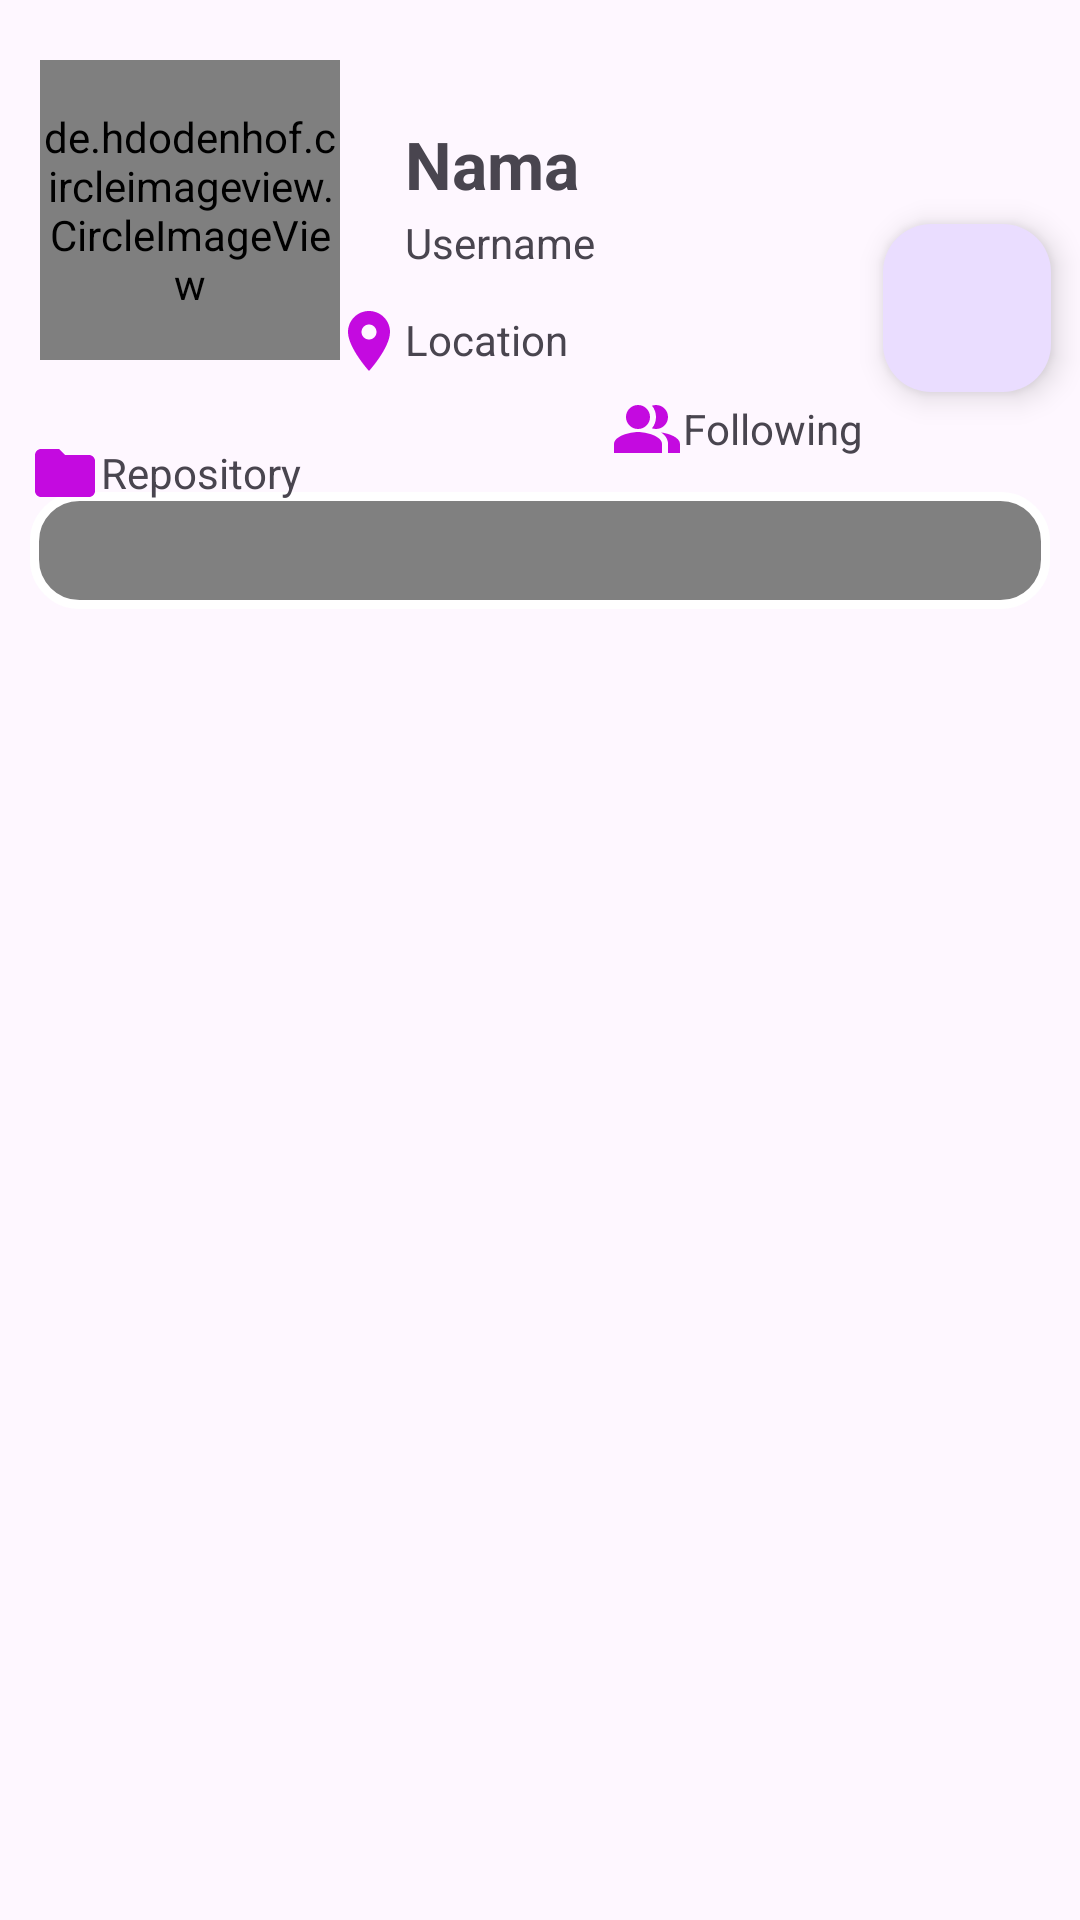

Here is an Android app screen rendered from its layout file. Give the layout XML and the strings, colors and styles it references.
<!-- AndroidManifest.xml: application theme Theme.AplikasiGithub -->
<!-- res/layout/activity_detail.xml -->
<?xml version="1.0" encoding="utf-8"?>
<androidx.constraintlayout.widget.ConstraintLayout xmlns:android="http://schemas.android.com/apk/res/android"
    xmlns:app="http://schemas.android.com/apk/res-auto"
    xmlns:tools="http://schemas.android.com/tools"
    android:layout_width="match_parent"
    android:layout_height="match_parent"
    tools:context=".Detail.DetailActivity">

    <de.hdodenhof.circleimageview.CircleImageView
        android:id="@+id/image"
        android:layout_width="100dp"
        android:layout_height="100dp"
        android:layout_marginTop="20dp"
        android:src="@drawable/download"
        app:layout_constraintEnd_toEndOf="parent"
        app:layout_constraintHorizontal_bias="0.051"
        app:layout_constraintStart_toStartOf="parent"
        app:layout_constraintTop_toTopOf="parent" />

    <TextView
        android:id="@+id/nama"
        android:layout_width="wrap_content"
        android:layout_height="wrap_content"
        android:layout_marginTop="40dp"
        android:text="@string/name"
        android:textStyle="bold"
        android:textSize="22sp"
        app:layout_constraintEnd_toEndOf="parent"
        app:layout_constraintHorizontal_bias="0.115"
        app:layout_constraintStart_toEndOf="@+id/image"
        app:layout_constraintTop_toTopOf="parent" />

    <com.google.android.material.tabs.TabLayout
        android:id="@+id/tab"
        android:layout_width="340dp"
        android:layout_height="39dp"
        android:layout_marginBottom="8dp"
        android:background="@drawable/rounded3_bg"
        android:textSize="18sp"
        app:layout_constraintBottom_toTopOf="@+id/viewpager"
        app:layout_constraintEnd_toEndOf="parent"
        app:layout_constraintHorizontal_bias="0.493"
        app:layout_constraintStart_toStartOf="parent"
        app:layout_constraintTop_toTopOf="parent"
        app:layout_constraintVertical_bias="1.0"
        app:tabTextColor="@color/ungu" />

    <androidx.viewpager2.widget.ViewPager2
        android:id="@+id/viewpager"
        android:layout_width="375dp"
        android:layout_height="429dp"
        app:layout_constraintBottom_toBottomOf="parent"
        app:layout_constraintEnd_toEndOf="parent"
        app:layout_constraintStart_toStartOf="parent" />

    <ProgressBar
        android:id="@+id/progressBar"
        android:layout_width="wrap_content"
        android:layout_height="wrap_content"
        app:layout_constraintBottom_toBottomOf="@+id/image"
        app:layout_constraintEnd_toEndOf="@+id/image"
        app:layout_constraintHorizontal_bias="0.461"
        app:layout_constraintStart_toStartOf="@+id/image"
        app:layout_constraintTop_toTopOf="@+id/image"
        app:layout_constraintVertical_bias="0.442" />

    <ProgressBar
        android:id="@+id/progressBar1"
        android:layout_width="wrap_content"
        android:layout_height="wrap_content"
        app:layout_constraintBottom_toTopOf="@+id/tab"
        app:layout_constraintEnd_toEndOf="parent"
        app:layout_constraintStart_toStartOf="parent"
        app:layout_constraintTop_toTopOf="parent" />

    <TextView
        android:id="@+id/user"
        android:layout_width="wrap_content"
        android:layout_height="wrap_content"
        android:layout_marginTop="2dp"
        android:text="@string/username"
        app:layout_constraintBottom_toTopOf="@+id/location"
        app:layout_constraintEnd_toEndOf="@+id/nama"
        app:layout_constraintHorizontal_bias="0.0"
        app:layout_constraintStart_toStartOf="@+id/nama"
        app:layout_constraintTop_toBottomOf="@+id/nama"
        app:layout_constraintVertical_bias="0.0" />

    <ImageView
        android:layout_width="24dp"
        android:layout_height="24dp"
        android:src="@drawable/repository"
        app:layout_constraintBottom_toBottomOf="@+id/repository"
        app:layout_constraintEnd_toStartOf="@+id/repository"
        app:layout_constraintTop_toTopOf="@+id/repository" />

    <TextView
        android:id="@+id/repository"
        android:layout_width="wrap_content"
        android:layout_height="wrap_content"
        android:layout_marginTop="28dp"
        android:text="@string/repository"
        app:layout_constraintBottom_toTopOf="@+id/tab"
        app:layout_constraintEnd_toEndOf="parent"
        app:layout_constraintHorizontal_bias="0.073"
        app:layout_constraintStart_toStartOf="@+id/image"
        app:layout_constraintTop_toBottomOf="@+id/image"
        app:layout_constraintVertical_bias="0.0" />

    <ImageView
        android:id="@+id/imageView2"
        android:layout_width="wrap_content"
        android:layout_height="wrap_content"
        android:src="@drawable/following"
        app:layout_constraintBottom_toBottomOf="@+id/followers"
        app:layout_constraintEnd_toStartOf="@+id/followers"
        app:layout_constraintTop_toTopOf="@+id/followers" />

    <TextView
        android:id="@+id/following"
        android:layout_width="wrap_content"
        android:layout_height="wrap_content"
        android:layout_marginBottom="16dp"
        android:text="@string/followers"
        app:layout_constraintBottom_toTopOf="@+id/tab"
        app:layout_constraintEnd_toStartOf="@+id/followers"
        app:layout_constraintHorizontal_bias="0.46"
        app:layout_constraintStart_toStartOf="parent"
        app:layout_constraintTop_toBottomOf="@+id/repository"
        app:layout_constraintVertical_bias="0.928" />

    <ImageView
        android:layout_width="wrap_content"
        android:layout_height="wrap_content"
        android:src="@drawable/akunn"
        app:layout_constraintBottom_toBottomOf="@+id/following"
        app:layout_constraintEnd_toStartOf="@+id/following"
        app:layout_constraintTop_toTopOf="@+id/following" />

    <TextView
        android:id="@+id/followers"
        android:layout_width="wrap_content"
        android:layout_height="wrap_content"
        android:text="@string/following"
        app:layout_constraintBottom_toTopOf="@+id/tab"
        app:layout_constraintEnd_toEndOf="parent"
        app:layout_constraintHorizontal_bias="0.759"
        app:layout_constraintStart_toStartOf="parent"
        app:layout_constraintTop_toTopOf="parent"
        app:layout_constraintVertical_bias="0.919" />

    <ImageView
        android:id="@+id/imageView"
        android:layout_width="wrap_content"
        android:layout_height="wrap_content"
        android:src="@drawable/location"
        app:layout_constraintBottom_toBottomOf="@+id/location"
        app:layout_constraintEnd_toStartOf="@+id/location"
        app:layout_constraintTop_toTopOf="@+id/location" />

    <TextView
        android:id="@+id/location"
        android:layout_width="144dp"
        android:layout_height="20dp"
        android:text="@string/location"
        app:layout_constraintBottom_toTopOf="@+id/tab"
        app:layout_constraintEnd_toEndOf="parent"
        app:layout_constraintHorizontal_bias="0.3"
        app:layout_constraintStart_toEndOf="@+id/repository"
        app:layout_constraintTop_toTopOf="parent"
        app:layout_constraintVertical_bias="0.72" />

    <com.google.android.material.floatingactionbutton.FloatingActionButton
        android:id="@+id/btnfavorite"
        android:layout_width="wrap_content"
        android:layout_height="wrap_content"
        android:layout_marginTop="68dp"
        android:src="@drawable/love"
        app:layout_constraintBottom_toTopOf="@+id/following"
        app:layout_constraintEnd_toEndOf="parent"
        app:layout_constraintHorizontal_bias="0.913"
        app:layout_constraintStart_toEndOf="@+id/nama"
        app:layout_constraintTop_toTopOf="parent"
        app:layout_constraintVertical_bias="0.153" />

</androidx.constraintlayout.widget.ConstraintLayout>
<!-- resources referenced by this layout -->
<resources>
  <color name="ungu">#c802fa</color>
  <!-- drawable akunn (drawable) -->
  <vector android:height="24dp" android:tint="#C40AE0"
      android:viewportHeight="24" android:viewportWidth="24"
      android:width="24dp" xmlns:android="http://schemas.android.com/apk/res/android">
      <path android:fillColor="@android:color/white" android:pathData="M19,3H5C3.9,3 3,3.9 3,5v14c0,1.1 0.9,2 2,2h14c1.1,0 2,-0.9 2,-2V5C21,3.9 20.1,3 19,3zM12,6c1.93,0 3.5,1.57 3.5,3.5c0,1.93 -1.57,3.5 -3.5,3.5s-3.5,-1.57 -3.5,-3.5C8.5,7.57 10.07,6 12,6zM19,19H5v-0.23c0,-0.62 0.28,-1.2 0.76,-1.58C7.47,15.82 9.64,15 12,15s4.53,0.82 6.24,2.19c0.48,0.38 0.76,0.97 0.76,1.58V19z"/>
  </vector>
  <!-- drawable following (drawable) -->
  <vector android:height="24dp" android:tint="#C40AE0"
      android:viewportHeight="24" android:viewportWidth="24"
      android:width="24dp" xmlns:android="http://schemas.android.com/apk/res/android">
      <path android:fillColor="@android:color/white"
          android:fillType="evenOdd" android:pathData="M16.67,13.13C18.04,14.06 19,15.32 19,17v3h4v-3C23,14.82 19.43,13.53 16.67,13.13z"/>
      <path android:fillColor="@android:color/white"
          android:fillType="evenOdd" android:pathData="M9,8m-4,0a4,4 0,1 1,8 0a4,4 0,1 1,-8 0"/>
      <path android:fillColor="@android:color/white"
          android:fillType="evenOdd" android:pathData="M15,12c2.21,0 4,-1.79 4,-4c0,-2.21 -1.79,-4 -4,-4c-0.47,0 -0.91,0.1 -1.33,0.24C14.5,5.27 15,6.58 15,8s-0.5,2.73 -1.33,3.76C14.09,11.9 14.53,12 15,12z"/>
      <path android:fillColor="@android:color/white"
          android:fillType="evenOdd" android:pathData="M9,13c-2.67,0 -8,1.34 -8,4v3h16v-3C17,14.34 11.67,13 9,13z"/>
  </vector>
  <!-- drawable location (drawable) -->
  <vector android:height="24dp" android:tint="#C40AE0"
      android:viewportHeight="24" android:viewportWidth="24"
      android:width="24dp" xmlns:android="http://schemas.android.com/apk/res/android">
      <path android:fillColor="@android:color/white" android:pathData="M12,2C8.13,2 5,5.13 5,9c0,5.25 7,13 7,13s7,-7.75 7,-13c0,-3.87 -3.13,-7 -7,-7zM12,11.5c-1.38,0 -2.5,-1.12 -2.5,-2.5s1.12,-2.5 2.5,-2.5 2.5,1.12 2.5,2.5 -1.12,2.5 -2.5,2.5z"/>
  </vector>
  <!-- drawable repository (drawable) -->
  <vector android:height="24dp" android:tint="#C40AE0"
      android:viewportHeight="24" android:viewportWidth="24"
      android:width="24dp" xmlns:android="http://schemas.android.com/apk/res/android">
      <path android:fillColor="@android:color/white" android:pathData="M10,4H4c-1.1,0 -1.99,0.9 -1.99,2L2,18c0,1.1 0.9,2 2,2h16c1.1,0 2,-0.9 2,-2V8c0,-1.1 -0.9,-2 -2,-2h-8l-2,-2z"/>
  </vector>
  <!-- drawable rounded3_bg (drawable) -->
  <shape xmlns:android="http://schemas.android.com/apk/res/android">
      <solid android:color="#808080"/>
      <stroke android:width="3dp" android:color="#FFFFFFFF" />
      <corners android:radius="15dp"/>
  </shape>
  <string name="followers">Followers</string>
  <string name="following">Following</string>
  <string name="location">Location</string>
  <string name="name">Nama</string>
  <string name="repository">Repository</string>
  <string name="username">Username</string>
  <style name="Theme.AplikasiGithub" parent="Base.Theme.AplikasiGithub" />
  <style name="Base.Theme.AplikasiGithub" parent="Theme.Material3.DayNight">
          
          
          </style>
</resources>
